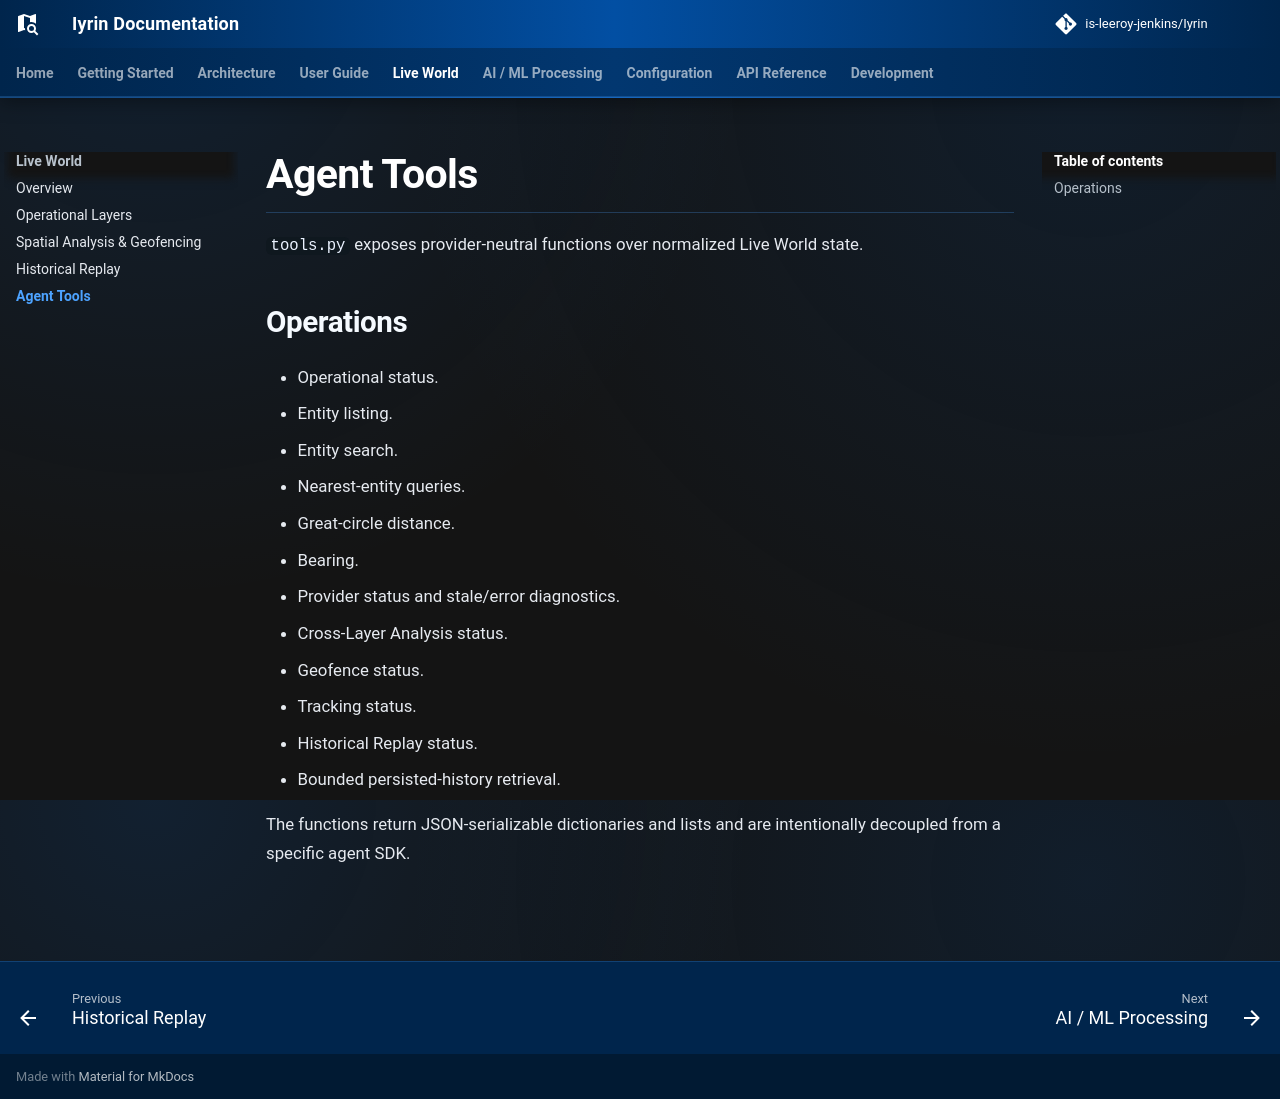

repository: is-leeroy-jenkins/Iyrin · page: live-world/agent-tools/index.html · generator: mkdocs

# Agent Tools

`tools.py` exposes provider-neutral functions over normalized Live World state.

## Operations

- Operational status.
- Entity listing.
- Entity search.
- Nearest-entity queries.
- Great-circle distance.
- Bearing.
- Provider status and stale/error diagnostics.
- Cross-Layer Analysis status.
- Geofence status.
- Tracking status.
- Historical Replay status.
- Bounded persisted-history retrieval.

The functions return JSON-serializable dictionaries and lists and are intentionally decoupled from a specific agent SDK.
